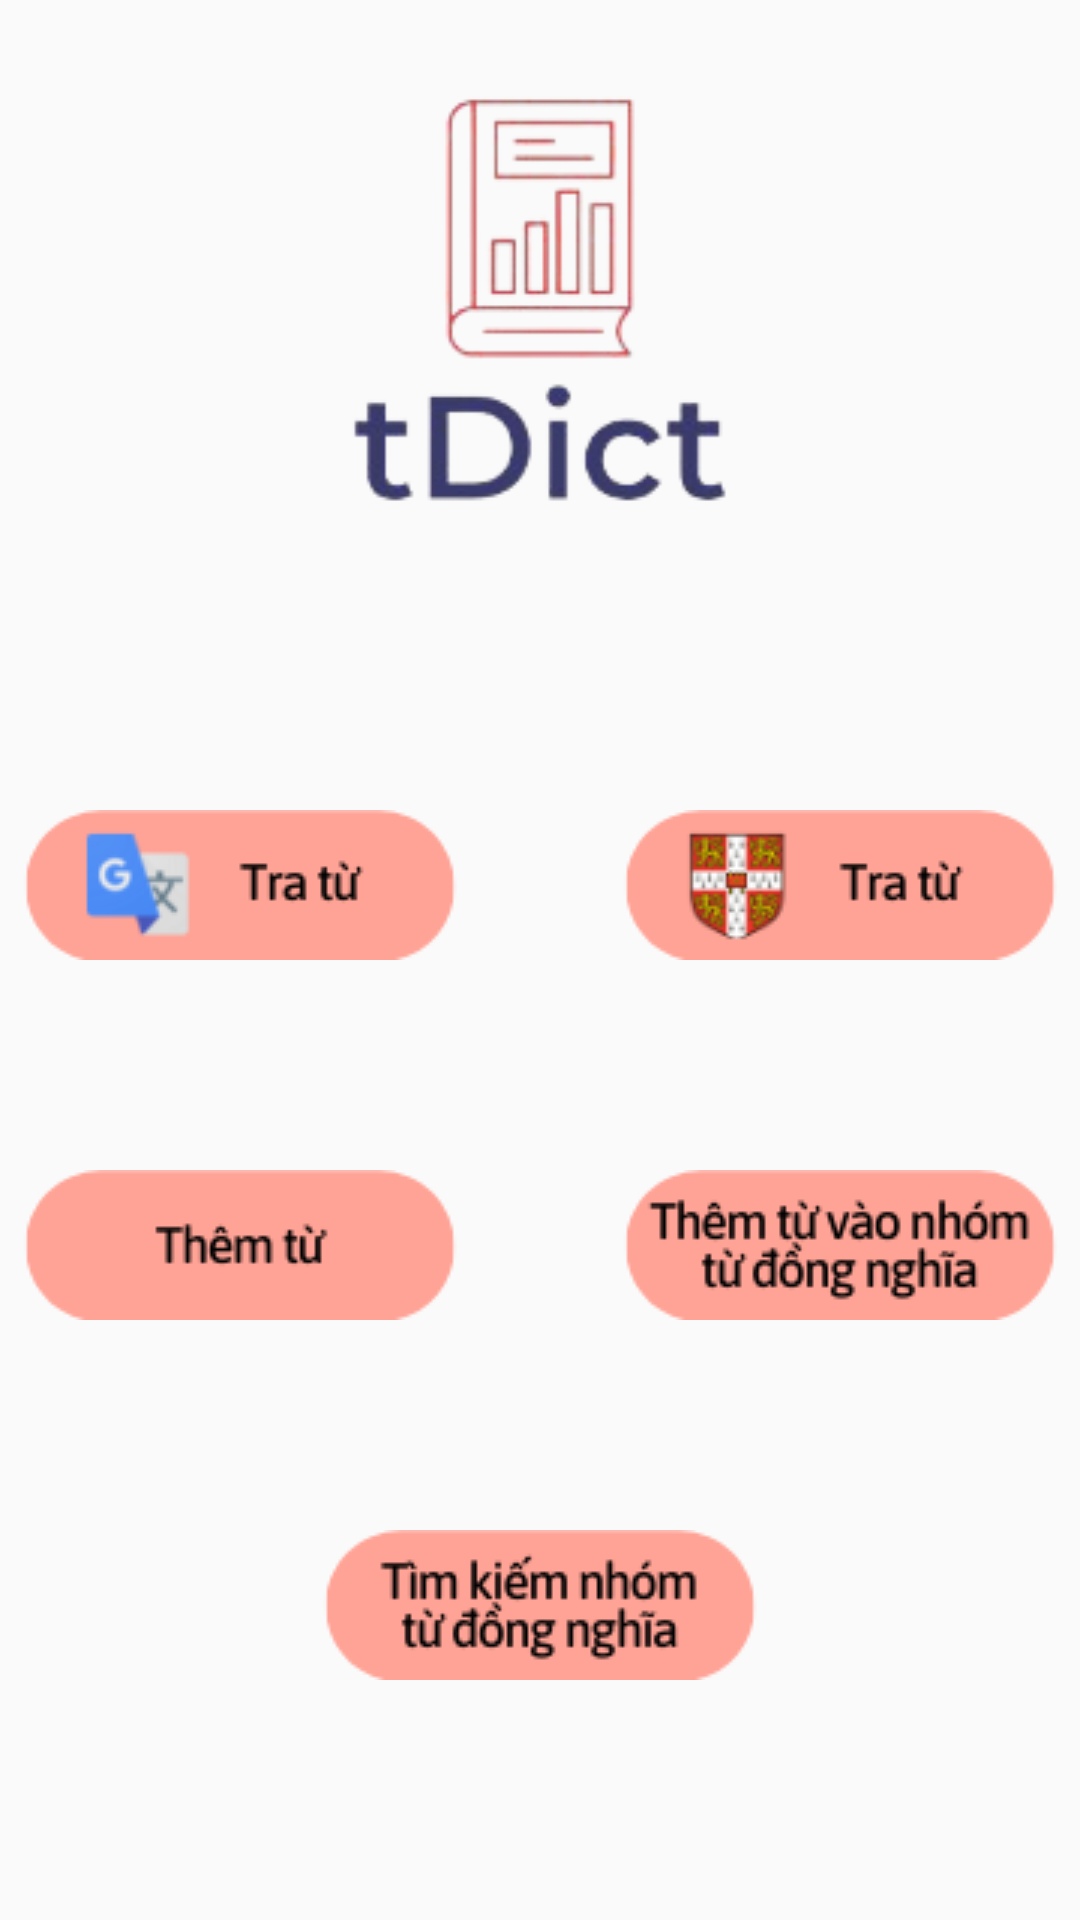

Layout XML and referenced resources for this Android screen:
<!-- AndroidManifest.xml: application theme Theme.TDict -->
<!-- res/layout/activity_main.xml -->
<?xml version="1.0" encoding="utf-8"?>
<RelativeLayout xmlns:android="http://schemas.android.com/apk/res/android"
    xmlns:app="http://schemas.android.com/apk/res-auto"
    xmlns:tools="http://schemas.android.com/tools"
    android:layout_width="match_parent"
    android:layout_height="match_parent"
    tools:context=".MainActivity">

    <ImageView
        android:id="@+id/imgLogo"
        android:layout_width="200dp"
        android:layout_height="200dp"
        android:layout_centerHorizontal="true"
        android:src="@drawable/logo" />

    <RelativeLayout
        android:layout_width="wrap_content"
        android:layout_height="wrap_content"
        android:layout_below="@id/imgLogo"
        android:layout_centerHorizontal="true"
        android:layout_marginTop="70dp"
        android:id="@+id/layout1">

        <ImageView
            android:id="@+id/btn_gt"
            android:layout_width="wrap_content"
            android:layout_height="wrap_content"
            android:src="@drawable/img_gt" />

        <ImageView
            android:layout_width="wrap_content"
            android:layout_height="wrap_content"
            android:id="@+id/btn_cam"
            android:src="@drawable/img_cam"
            android:layout_marginLeft="50dp"
            android:layout_toEndOf="@+id/btn_gt"
            />
    </RelativeLayout>

    <RelativeLayout
        android:layout_width="wrap_content"
        android:layout_height="wrap_content"
        android:layout_below="@id/layout1"
        android:layout_centerHorizontal="true"
        android:layout_marginTop="70dp"
        android:id="@+id/layout2">
        <ImageView
            android:layout_width="wrap_content"
            android:layout_height="wrap_content"
            android:id="@+id/btn_add"
            android:src="@drawable/img_add"/>

        <ImageView
            android:layout_width="wrap_content"
            android:layout_height="wrap_content"
            android:id="@+id/btn_addtogr"
            android:src="@drawable/img_addtogroup"
            android:layout_marginLeft="50dp"
            android:layout_toEndOf="@+id/btn_add"
            />
    </RelativeLayout>

    <RelativeLayout
        android:layout_width="wrap_content"
        android:layout_height="wrap_content"
        android:layout_below="@id/layout2"
        android:layout_centerHorizontal="true"
        android:layout_marginTop="70dp"
        android:id="@+id/layout3">

        <ImageView
            android:layout_width="wrap_content"
            android:layout_height="wrap_content"
            android:layout_centerHorizontal="true"
            android:id="@+id/btn_show"
            android:src="@drawable/img_show" />
    </RelativeLayout>

    <TextView
        android:id="@+id/txtAuthor"
        android:textColor="@color/purple_500"
        android:layout_width="wrap_content"
        android:layout_height="wrap_content"
        android:layout_below="@id/layout3"
        android:layout_centerHorizontal="true"
        android:layout_marginTop="150dp"
        android:text="Developed by Charlie"
        />


</RelativeLayout>
<!-- resources referenced by this layout -->
<resources>
  <color name="purple_500">#FF6200EE</color>
  <!-- drawable img_add: png bitmap (drawable-v24, 3537 bytes) -->
  <!-- drawable img_addtogroup: png bitmap (drawable-v24, 6739 bytes) -->
  <!-- drawable img_cam: png bitmap (drawable-v24, 6341 bytes) -->
  <!-- drawable img_gt: png bitmap (drawable-v24, 4960 bytes) -->
  <!-- drawable img_show: png bitmap (drawable-v24, 6611 bytes) -->
  <!-- drawable logo: png bitmap (drawable-v24, 18137 bytes) -->
  <style name="Theme.TDict" parent="Theme.AppCompat.Light.NoActionBar">
          
          <item name="colorPrimary">@color/purple_500</item>
          <item name="colorPrimaryDark">@color/purple_700</item>
          <item name="colorAccent">@color/teal_200</item>
          
      </style>
  <color name="purple_700">#FF3700B3</color>
  <color name="teal_200">#FF03DAC5</color>
</resources>
